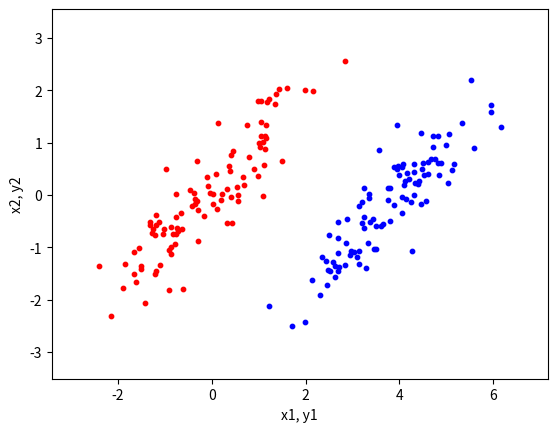

This figure's Python source:
#!/usr/bin/env python3
# -*- coding: utf-8 -*-
"""
Created on Wed May 15 10:49:11 2024

[redacted]
"""

import numpy as np
import matplotlib.pyplot as plt
from scipy.stats import multivariate_normal

# Number of samples and correlation
n = 100
rho = 0.9

# Mean vectors
mean_x = np.array([0, 0])
mean_y = np.array([4, 0])

# Covariance matrix
sigma = np.array([[1, rho], [rho, 1]])

# Generate random samples
x = multivariate_normal.rvs(mean=mean_x, cov=sigma, size=n)
y = multivariate_normal.rvs(mean=mean_y, cov=sigma, size=n)

# Combine x and y for plotting limits
xy = np.vstack([x, y])

# Plotting
plt.figure(dpi=900)
plt.scatter(x[:, 0], x[:, 1], color='red', s=10)
plt.scatter(y[:, 0], y[:, 1], color='blue', s=10)

# Setting plot limits
plt.xlim(np.min(xy[:, 0])-1, np.max(xy[:, 0])+1)
plt.ylim(np.min(xy[:, 1])-1, np.max(xy[:, 1])+1)

# Labels
plt.xlabel('x1, y1')
plt.ylabel('x2, y2')

plt.savefig('PySMSMdmv.png', format='png', dpi=900, transparent=True)
plt.show()
